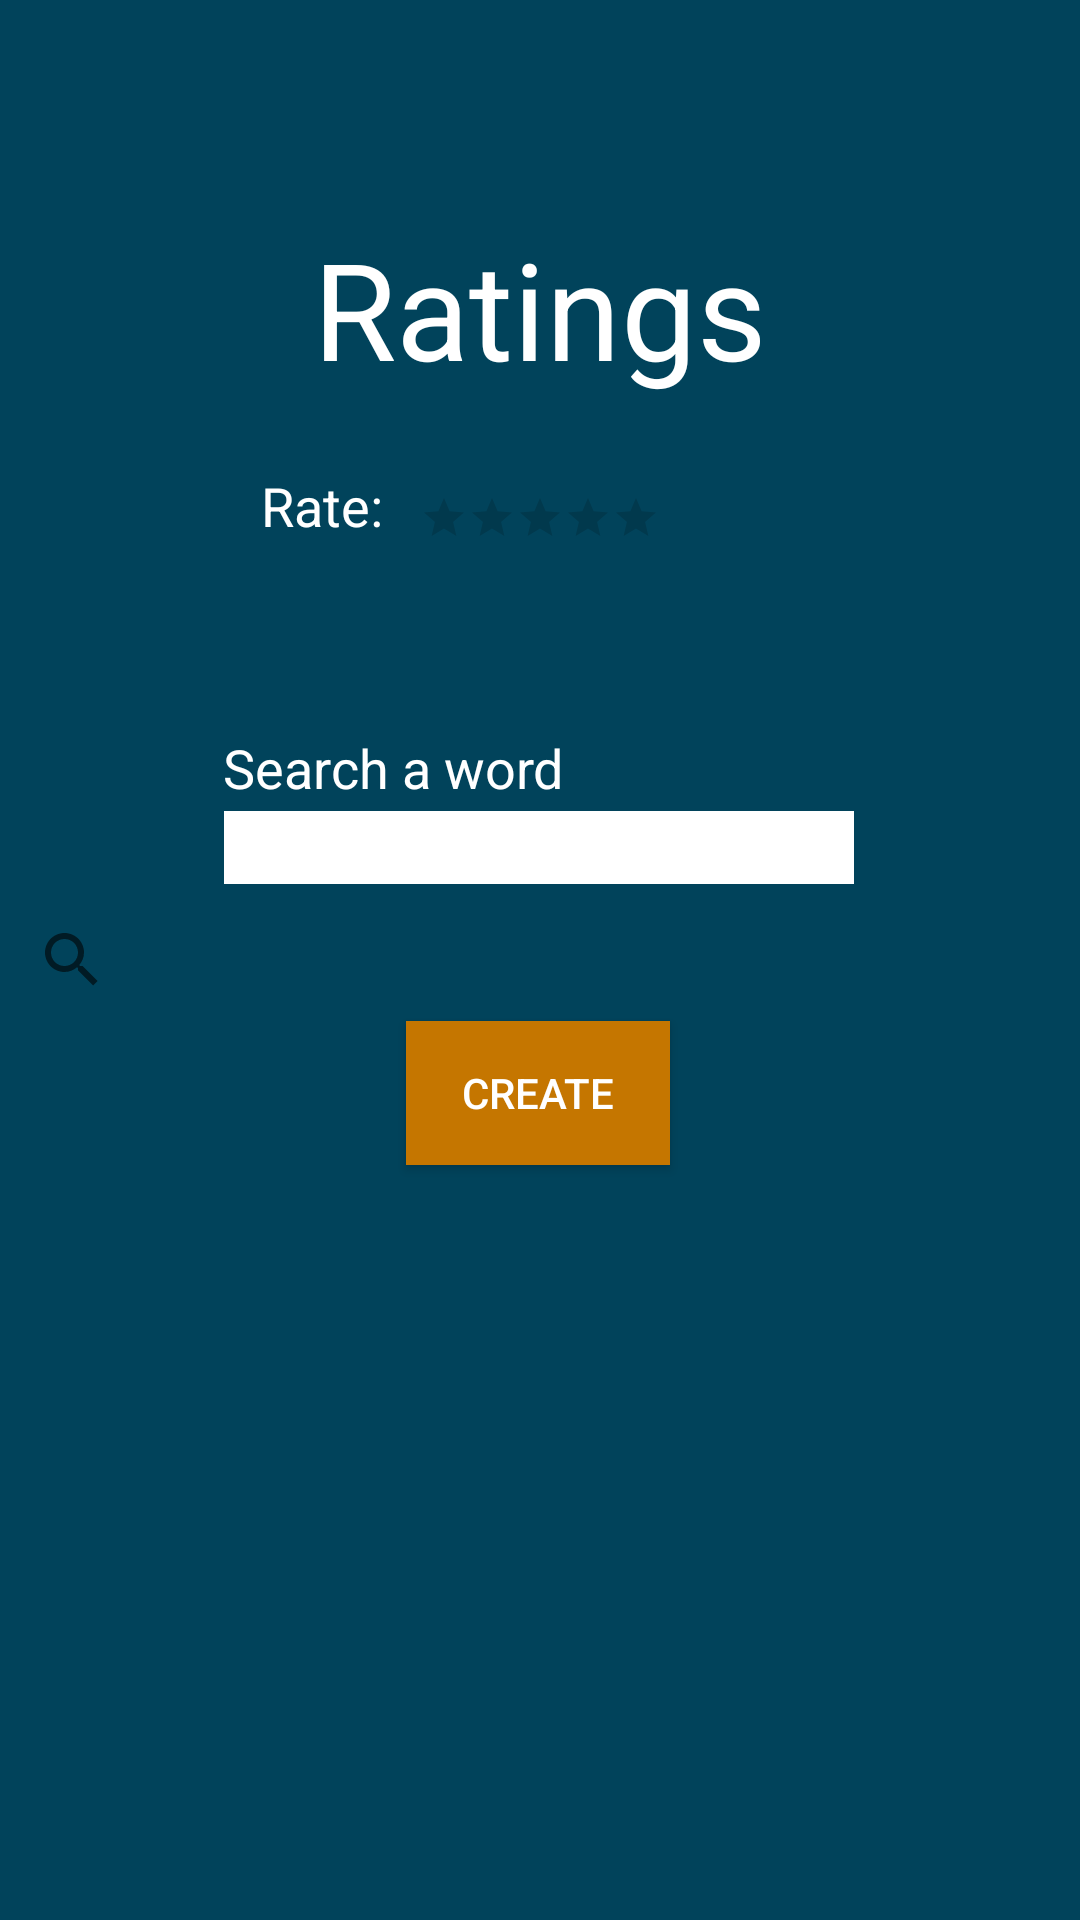

Produce the Android XML layout that renders to this screen, including the resource entries it uses.
<!-- AndroidManifest.xml: application theme AppTheme -->
<!-- res/layout/widget_test.xml -->
<?xml version="1.0" encoding="utf-8"?>
<androidx.constraintlayout.widget.ConstraintLayout xmlns:android="http://schemas.android.com/apk/res/android"
    xmlns:app="http://schemas.android.com/apk/res-auto"
    xmlns:tools="http://schemas.android.com/tools"
    android:layout_width="match_parent"
    android:layout_height="match_parent"
    android:background="#01435B">

    <TextView
        android:id="@+id/textView6"
        android:layout_width="wrap_content"
        android:layout_height="wrap_content"
        android:text="Ratings"
        android:textAppearance="@style/TextAppearance.AppCompat.Display2"
        android:textColor="#FFFFFF"
        app:layout_constraintBottom_toBottomOf="parent"
        app:layout_constraintEnd_toEndOf="parent"
        app:layout_constraintStart_toStartOf="parent"
        app:layout_constraintTop_toTopOf="parent"
        app:layout_constraintVertical_bias="0.125" />






























    <EditText
        android:id="@+id/editTextTextPassword"
        android:layout_width="wrap_content"
        android:layout_height="wrap_content"
        android:background="#FFFFFF"
        android:ems="10"
        android:inputType="textPassword"
        android:textColor="#000000"
        app:layout_constraintBottom_toBottomOf="parent"
        app:layout_constraintEnd_toEndOf="parent"
        app:layout_constraintHorizontal_bias="0.497"
        app:layout_constraintStart_toStartOf="parent"
        app:layout_constraintTop_toTopOf="parent"
        app:layout_constraintVertical_bias="0.439" />

    <TextView
        android:id="@+id/passText"
        android:layout_width="wrap_content"
        android:layout_height="wrap_content"
        android:text="Search a word"
        android:textAppearance="@style/TextAppearance.AppCompat.Medium"
        android:textColor="#FFFFFF"
        app:layout_constraintBottom_toBottomOf="parent"
        app:layout_constraintEnd_toEndOf="parent"
        app:layout_constraintHorizontal_bias="0.302"
        app:layout_constraintStart_toStartOf="parent"
        app:layout_constraintTop_toTopOf="parent"
        app:layout_constraintVertical_bias="0.396" />

    <Button
        android:id="@+id/createAccBtn"
        android:layout_width="wrap_content"
        android:layout_height="wrap_content"
        android:background="#C57600"
        android:text="@string/create_create"
        android:textColor="#FFFFFF"
        app:layout_constraintBottom_toBottomOf="parent"
        app:layout_constraintEnd_toEndOf="parent"
        app:layout_constraintHorizontal_bias="0.498"
        app:layout_constraintStart_toStartOf="parent"
        app:layout_constraintTop_toTopOf="parent"
        app:layout_constraintVertical_bias="0.575" />

    <TextView
        android:id="@+id/textView7"
        android:layout_width="wrap_content"
        android:layout_height="wrap_content"
        android:text="Rate:"
        android:textAppearance="@style/TextAppearance.AppCompat.Medium"
        android:textColor="#FFFFFF"
        app:layout_constraintBottom_toBottomOf="parent"
        app:layout_constraintEnd_toEndOf="parent"
        app:layout_constraintHorizontal_bias="0.272"
        app:layout_constraintStart_toStartOf="parent"
        app:layout_constraintTop_toTopOf="parent"
        app:layout_constraintVertical_bias="0.254" />

    <RatingBar
        android:id="@+id/test_rating_bar"
        android:layout_width="wrap_content"
        android:layout_height="wrap_content"
        style="?android:attr/ratingBarStyleSmall"
        android:numStars="5"
        android:saveEnabled="true"
        app:layout_constraintBottom_toBottomOf="@+id/textView7"
        app:layout_constraintEnd_toEndOf="parent"
        app:layout_constraintStart_toStartOf="parent"
        app:layout_constraintVertical_bias="0.125" />

    <SearchView
        android:layout_width="match_parent"
        android:layout_height="match_parent"
        tools:layout_editor_absoluteX="104dp"
        tools:layout_editor_absoluteY="337dp" />

</androidx.constraintlayout.widget.ConstraintLayout>
<!-- resources referenced by this layout -->
<resources>
  <string name="create_create">Create</string>
  <string name="create_user">Username</string>
  <style name="AppTheme" parent="Theme.AppCompat.Light.DarkActionBar">
          
          <item name="colorPrimary">@color/colorPrimary</item>
          <item name="colorPrimaryDark">@color/colorPrimaryDark</item>
          <item name="colorAccent">@color/colorAccent</item>
  
          <item name="android:itemBackground">@color/colorOptionMenu</item>
          <item name="android:textColor">@color/textColorOptionMenu</item>
      </style>
  <color name="colorPrimary">#097697</color>
  <color name="colorPrimaryDark">#29A0B8</color>
  <color name="colorAccent">#03DAC5</color>
  <color name="colorOptionMenu">#044C62</color>
  <color name="textColorOptionMenu">#FFFFFF</color>
</resources>
